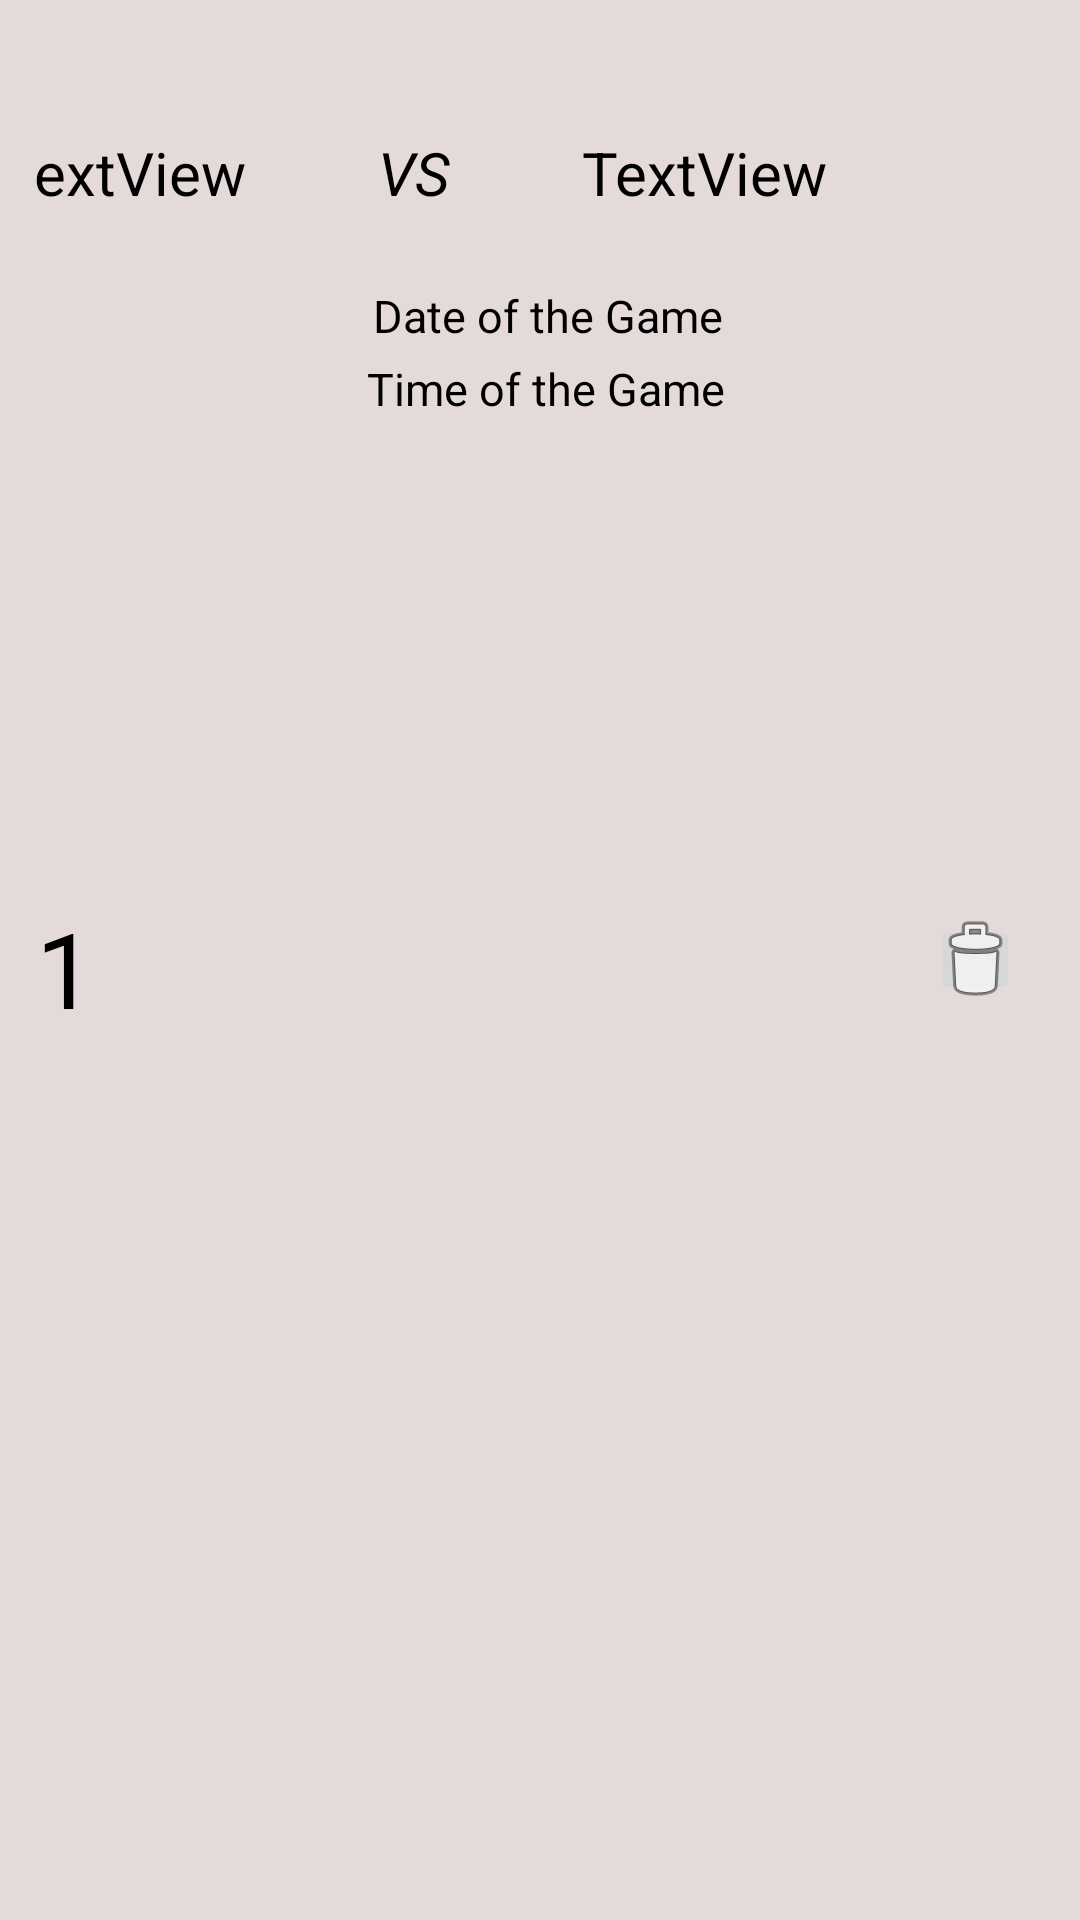

This screen was rendered from an Android layout file. Write that file and the resources it references.
<!-- AndroidManifest.xml: application theme Theme.BasketballLeague -->
<!-- res/layout/sched_row.xml -->
<?xml version="1.0" encoding="utf-8"?>
<androidx.constraintlayout.widget.ConstraintLayout xmlns:android="http://schemas.android.com/apk/res/android"
    xmlns:app="http://schemas.android.com/apk/res-auto"
    xmlns:tools="http://schemas.android.com/tools"
    android:layout_width="match_parent"
    android:layout_height="wrap_content"
    android:background="#E4DAD9"
    android:padding="12dp">


    <TextView
        android:id="@+id/schedule_id"
        android:layout_width="wrap_content"
        android:layout_height="wrap_content"
        android:text="1"
        android:textColor="@color/black"
        android:textSize="35sp"
        android:layout_marginTop="5sp"
        android:backgroundTint="@color/cardview_light_background"
        app:layout_constraintBottom_toBottomOf="parent"
        app:layout_constraintStart_toStartOf="parent"
        app:layout_constraintTop_toTopOf="parent" />

    <TextView
        android:id="@+id/date_row"
        android:layout_width="wrap_content"
        android:layout_height="wrap_content"
        android:layout_marginTop="24dp"
        android:text="Date of the Game"
        android:textColor="@color/black"
        android:textSize="15sp"
        app:layout_constraintEnd_toEndOf="parent"
        app:layout_constraintHorizontal_bias="0.512"
        app:layout_constraintStart_toStartOf="parent"
        app:layout_constraintTop_toBottomOf="@+id/textView13" />

    <TextView
        android:id="@+id/time_row"
        android:layout_width="wrap_content"
        android:layout_height="wrap_content"
        android:layout_marginTop="4dp"
        android:text="Time of the Game"
        android:textColor="@color/black"
        android:textSize="15sp"
        app:layout_constraintEnd_toEndOf="parent"
        app:layout_constraintHorizontal_bias="0.509"
        app:layout_constraintStart_toStartOf="parent"
        app:layout_constraintTop_toBottomOf="@+id/date_row" />

    <ImageButton
        android:id="@+id/delete_sched"
        android:layout_width="30dp"
        android:layout_height="30dp"
        android:layout_marginEnd="8dp"
        android:contentDescription="Delete Venue"
        android:src="@android:drawable/ic_menu_delete"
        app:layout_constraintBottom_toBottomOf="parent"
        app:layout_constraintEnd_toEndOf="parent"
        app:layout_constraintTop_toTopOf="parent" />

    <TextView
        android:id="@+id/TA"
        android:layout_width="wrap_content"
        android:layout_height="wrap_content"
        android:layout_marginTop="32dp"
        android:layout_marginEnd="44dp"
        android:textSize="20sp"
        android:textColor="@color/black"
        android:text="TextView"
        app:layout_constraintEnd_toStartOf="@+id/textView13"
        app:layout_constraintTop_toTopOf="parent" />

    <TextView
        android:id="@+id/TB"
        android:layout_width="wrap_content"
        android:layout_height="wrap_content"
        android:layout_marginTop="32dp"
        android:layout_marginEnd="72dp"
        android:textColor="@color/black"
        android:textSize="20sp"
        android:text="TextView"
        app:layout_constraintEnd_toEndOf="parent"
        app:layout_constraintTop_toTopOf="parent" />

    <TextView
        android:id="@+id/textView13"
        android:layout_width="wrap_content"
        android:layout_height="wrap_content"
        android:layout_marginTop="32dp"
        android:layout_marginEnd="44dp"
        android:text="VS"
        android:textColor="@color/black"
        android:textSize="20sp"
        android:textStyle="italic"
        app:layout_constraintEnd_toStartOf="@+id/TB"
        app:layout_constraintTop_toTopOf="parent" />


</androidx.constraintlayout.widget.ConstraintLayout>
<!-- resources referenced by this layout -->
<resources>
  <style name="Theme.BasketballLeague" parent="Base.Theme.BasketballLeague" />
  <style name="Base.Theme.BasketballLeague" parent="Theme.Material3.DayNight.NoActionBar">
          
          
      </style>
  <!-- not gathered from this repository: default colours our renderer supplied (Android Studio template values) -->
  <color name="black">#FF000000</color>
</resources>
